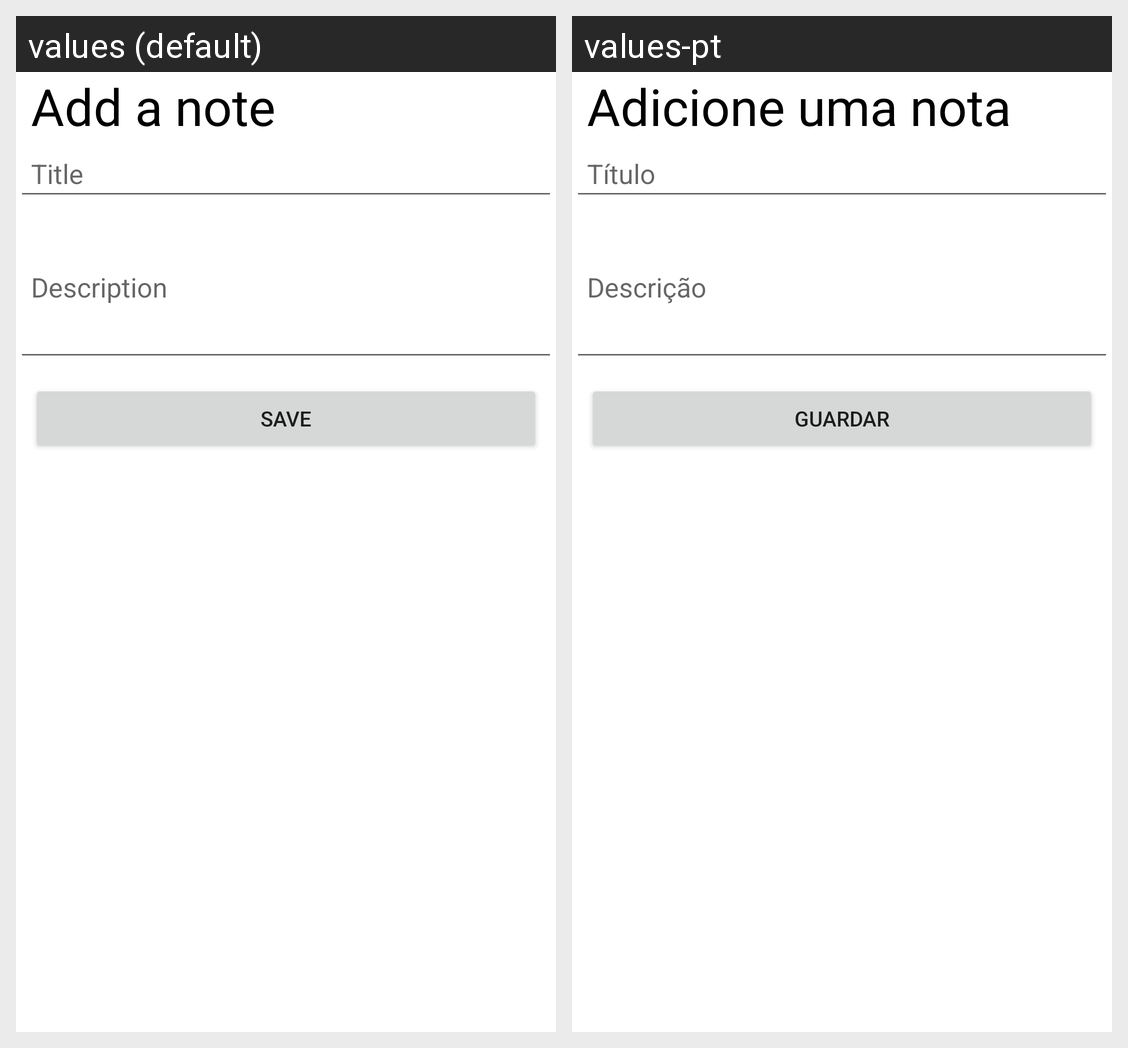

Translations of the strings shown on this Android screen, per locale in the grid:
Android screen res/layout/activity_update_note.xml rendered under 2 locales, left to right: values (default), values-pt. Device: Nexus 5 (rendered at 1080×1920; each locale shown at half size, 540×960, under a caption strip naming it); theme Theme.Cityhelper.
Strings drawn on this screen, with the default value and each locale's value (text and hints the layout hard-codes, and strings that could not be matched under every locale, appear in the picture but are not listed):

add_note
  values: Add a note
  values-pt: Adicione uma nota

hint_title
  values: Title
  values-pt: Título

hint_description
  values: Description
  values-pt: Descrição

save
  values: Save
  values-pt: Guardar
